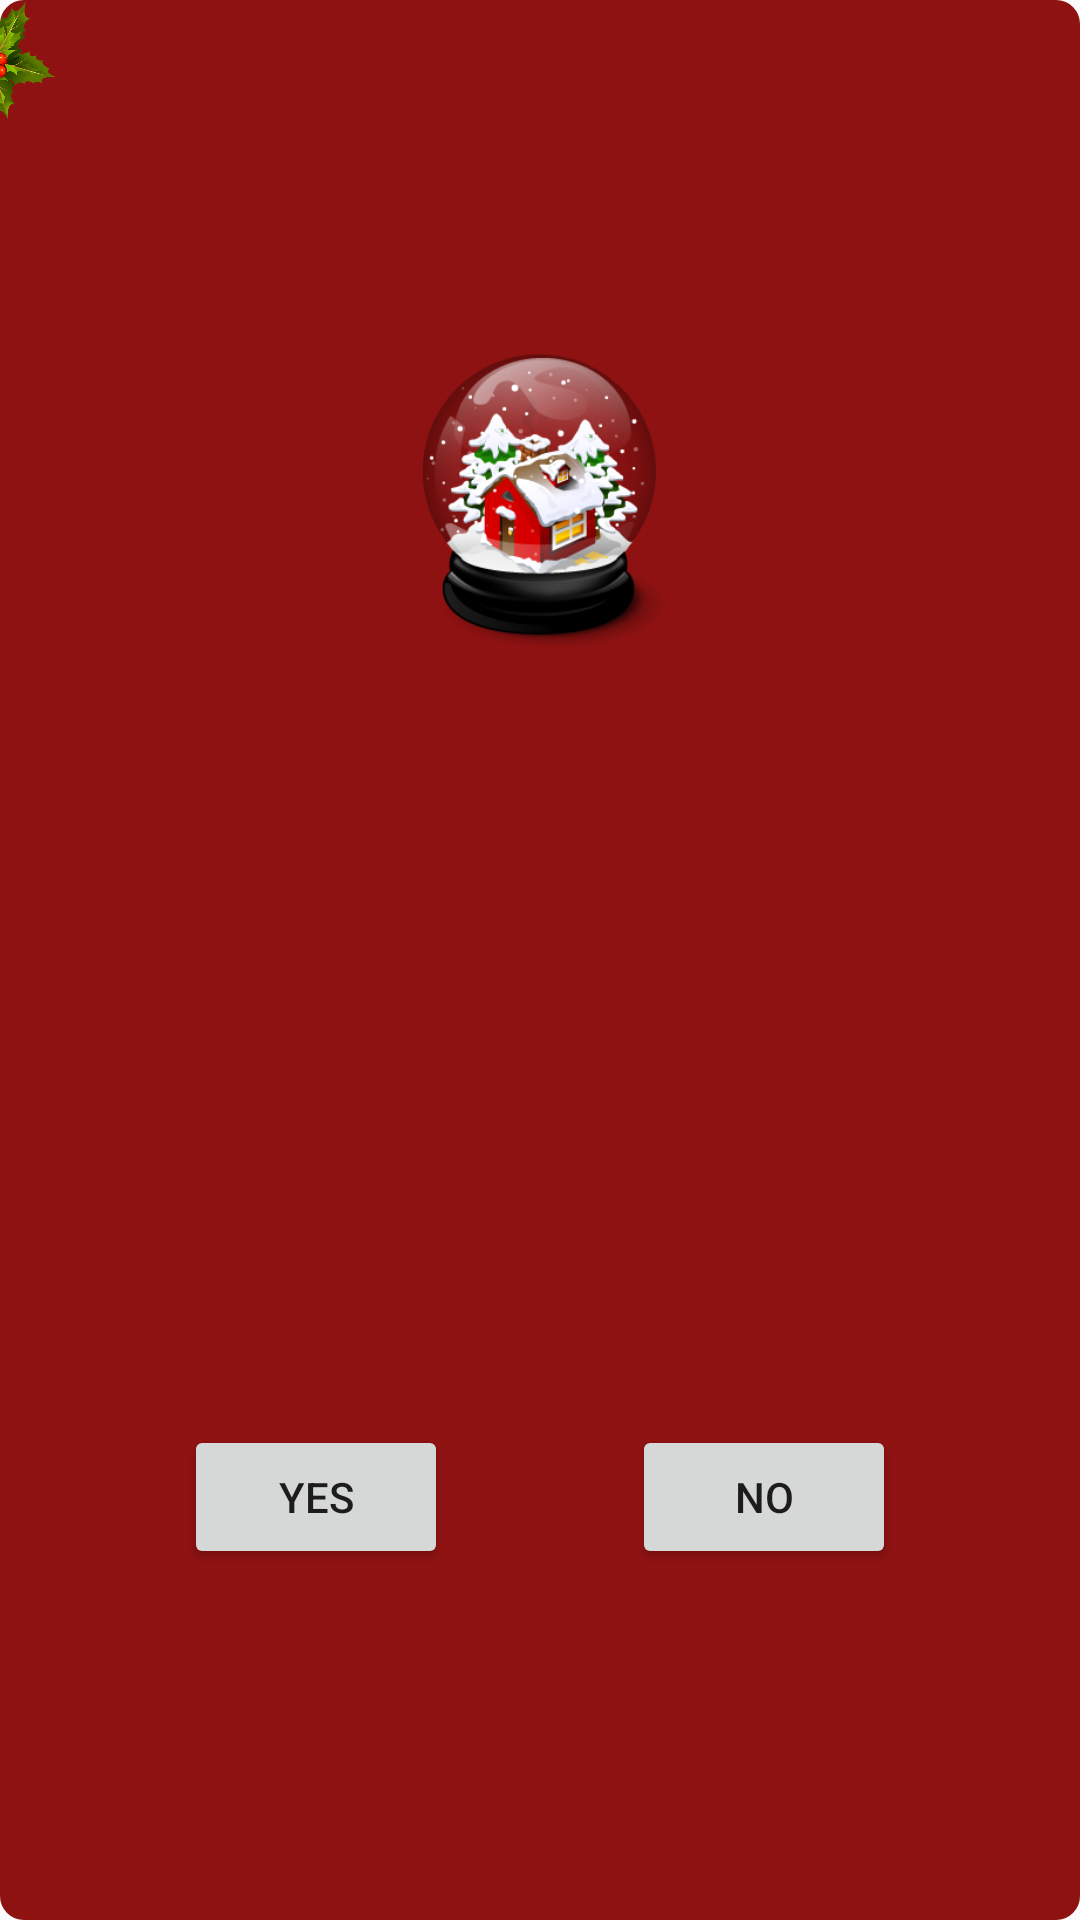

Write the Android layout XML for this screen, with the resource values it uses.
<!-- AndroidManifest.xml: application theme AppTheme.NoActionBar -->
<!-- res/layout/new_year_confirmation_dialog.xml -->
<?xml version="1.0" encoding="utf-8"?>
<android.support.constraint.ConstraintLayout xmlns:android="http://schemas.android.com/apk/res/android"
    xmlns:app="http://schemas.android.com/apk/res-auto"
    android:layout_width="300dp"
    android:layout_height="230dp"
    android:layout_gravity="center"
    android:background="@drawable/rectangle_with_rounded_angles_red">


    <ImageView
        android:id="@+id/imageView2"
        android:layout_width="100dp"
        android:layout_height="100dp"
        android:src="@drawable/christmas_house"
        app:layout_constraintBottom_toTopOf="@+id/message_holder"
        app:layout_constraintEnd_toEndOf="parent"
        app:layout_constraintLeft_toLeftOf="parent"
        app:layout_constraintRight_toRightOf="parent"
        app:layout_constraintStart_toStartOf="parent"
        app:layout_constraintTop_toTopOf="parent" />

    <TextView
        android:id="@+id/message_holder"
        fontPath="fonts/Sail-Regular.otf"
        android:layout_width="wrap_content"
        android:layout_height="wrap_content"
        android:gravity="center"
        android:paddingEnd="30dp"
        android:paddingStart="30dp"
        android:textColor="@color/white"
        android:textSize="18sp"
        app:layout_constraintBottom_toTopOf="@+id/no"
        app:layout_constraintEnd_toEndOf="parent"
        app:layout_constraintLeft_toLeftOf="parent"
        app:layout_constraintRight_toRightOf="parent"
        app:layout_constraintStart_toStartOf="parent"
        app:layout_constraintTop_toBottomOf="@+id/imageView2" />

    <ImageView
        android:layout_width="40dp"
        android:layout_height="40dp"
        android:layout_marginStart="-20dp"
        android:src="@drawable/omela"
        app:layout_constraintStart_toStartOf="parent"
        app:layout_constraintTop_toTopOf="parent" />


    <Button
        android:id="@+id/yes"
        fontPath="fonts/Sail-Regular.otf"
        android:layout_width="wrap_content"
        android:layout_height="wrap_content"
        android:text="@string/yes"
        app:layout_constraintBottom_toBottomOf="@+id/no"
        app:layout_constraintEnd_toStartOf="@+id/no"
        app:layout_constraintHorizontal_bias="0.5"
        app:layout_constraintStart_toStartOf="parent"
        app:layout_constraintTop_toTopOf="@id/no" />

    <Button
        android:id="@+id/no"
        fontPath="fonts/Sail-Regular.otf"
        android:layout_width="wrap_content"
        android:layout_height="wrap_content"
        android:text="@string/no"
        app:layout_constraintBottom_toBottomOf="parent"
        app:layout_constraintEnd_toEndOf="parent"
        app:layout_constraintHorizontal_bias="0.5"
        app:layout_constraintStart_toEndOf="@+id/yes"
        app:layout_constraintTop_toBottomOf="@+id/message_holder" />
</android.support.constraint.ConstraintLayout>
<!-- resources referenced by this layout -->
<resources>
  <color name="white">#ffffff</color>
  <!-- drawable christmas_house: png bitmap (drawable, 50754 bytes) -->
  <!-- drawable omela: png bitmap (drawable, 32230 bytes) -->
  <!-- drawable rectangle_with_rounded_angles_red (drawable) -->
  <?xml version="1.0" encoding="utf-8"?>
  <shape xmlns:android="http://schemas.android.com/apk/res/android"
      android:shape="rectangle">
  
      <solid android:color="@color/mainAppColorDarker" />
  
      <corners
          android:bottomLeftRadius="8dp"
          android:bottomRightRadius="8dp"
          android:topLeftRadius="8dp"
          android:topRightRadius="8dp" />
  
  </shape>
  <string name="no">no</string>
  <string name="yes">yes</string>
  <style name="AppTheme.NoActionBar">
          <item name="colorAccent">@color/colorAccent</item>
          <item name="windowActionBar">false</item>
          <item name="windowNoTitle">true</item>
          <item name="colorPrimaryDark">@color/mainAppColorDarker</item>
          <item name="android:actionBarStyle">@style/ActionBarStyle</item>
      </style>
  <color name="mainAppColorDarker">#8f1212</color>
  <color name="colorAccent">#d11b1b</color>
  <style name="ActionBarStyle" parent="Widget.AppCompat.Light.ActionBar.Solid">
          <item name="android:titleTextStyle">@style/ToolbarTitleTextAppearance</item>
          <item name="colorControlNormal">@android:color/white</item>
      </style>
  <style name="ToolbarTitleTextAppearance" parent="android:TextAppearance">
          <item name="fontPath">fonts/Sail-Regular.otf</item>
      </style>
</resources>
